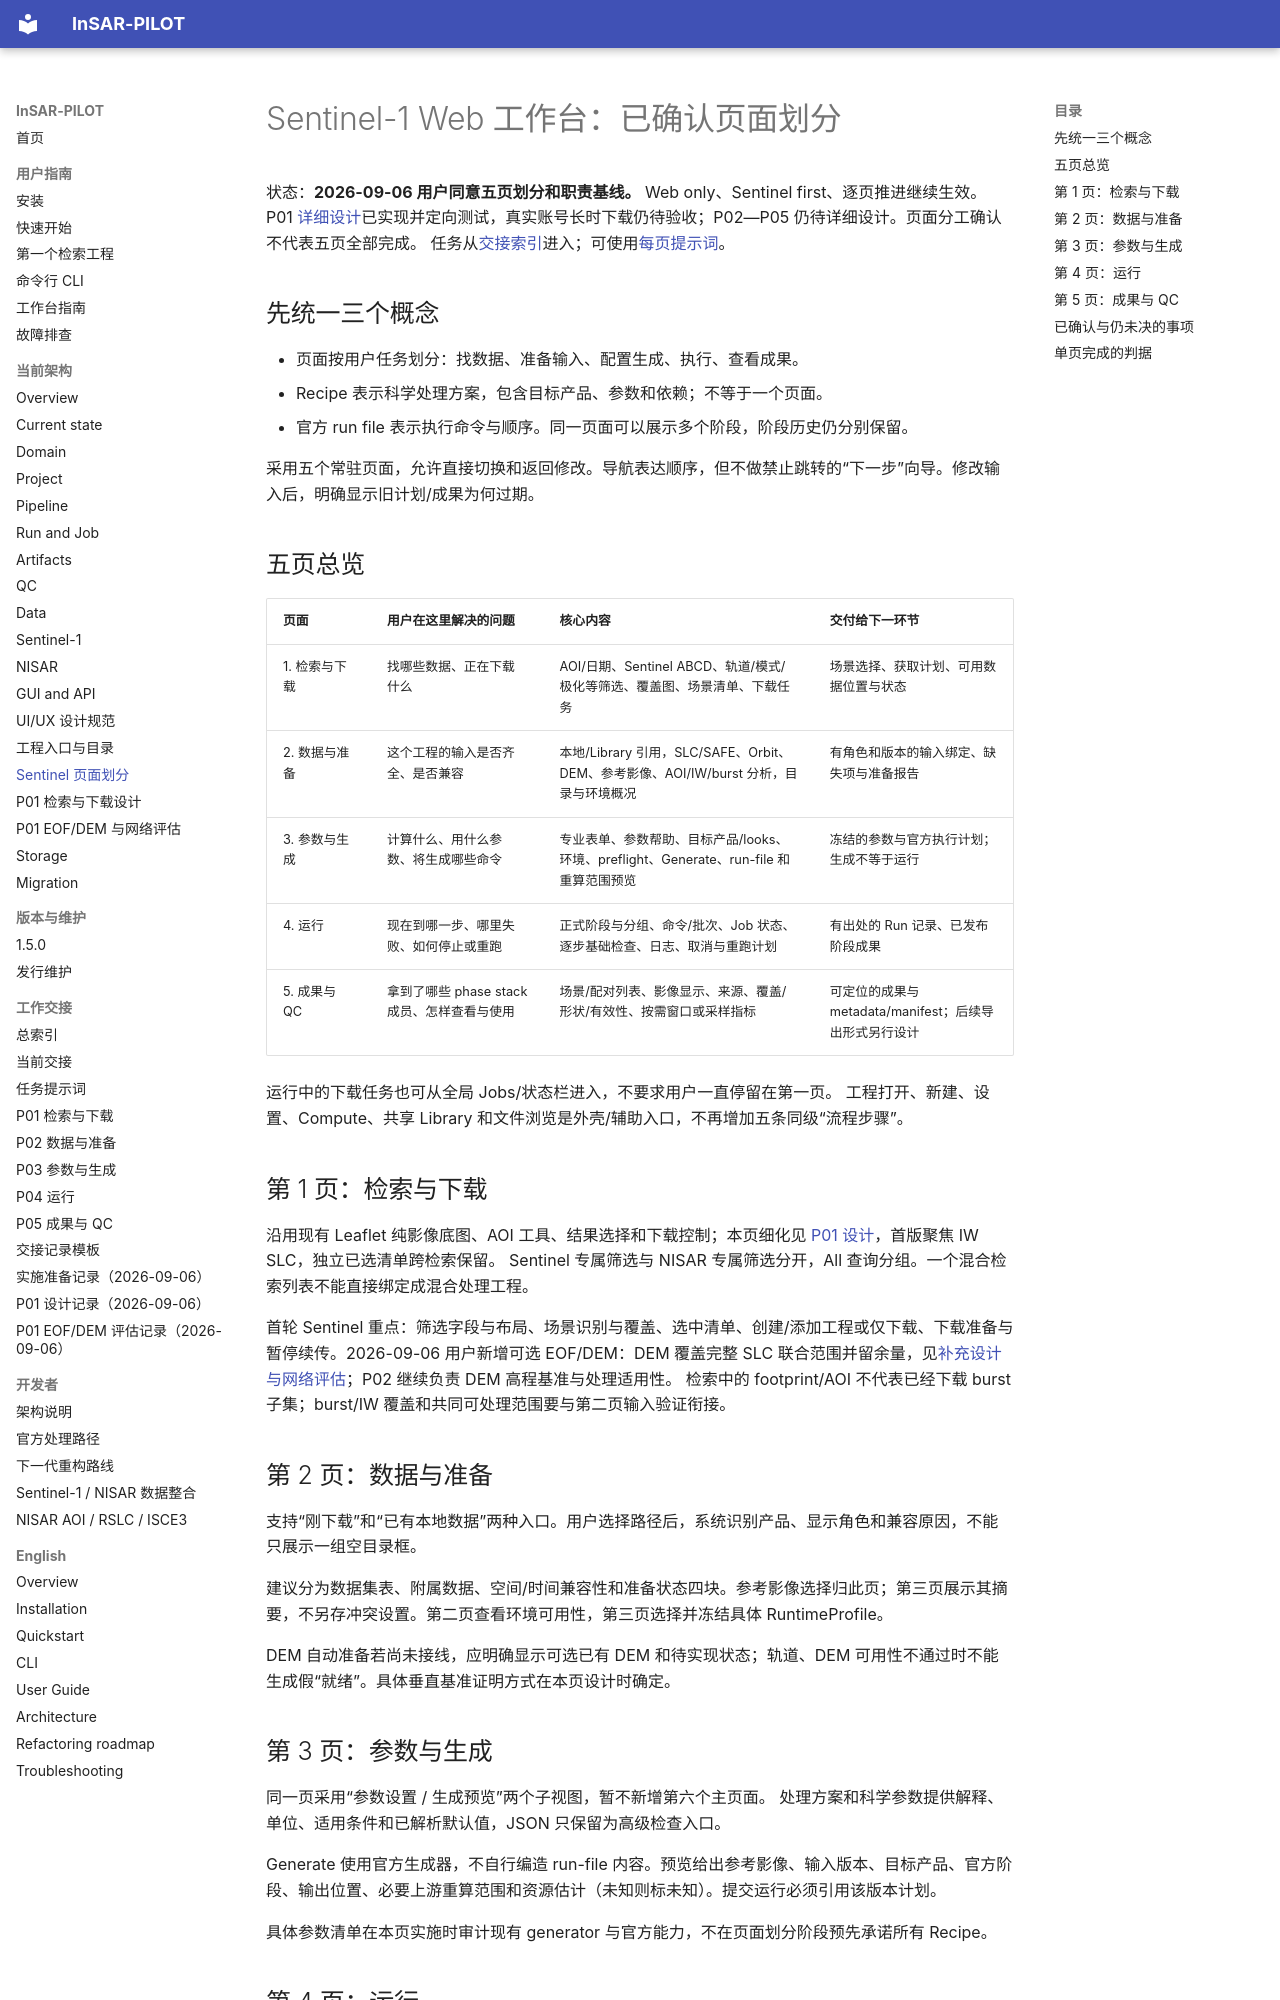

repository: WU-Pengzhan/InSAR-PILOT · page: architecture/sentinel-workbench/index.html · generator: mkdocs

# Sentinel-1 Web 工作台：已确认页面划分

状态：**2026-09-06 用户同意五页划分和职责基线。** Web only、Sentinel first、逐页推进继续生效。
P01 [详细设计](p01-search-download.md)已实现并定向测试，真实账号长时下载仍待验收；P02—P05 仍待详细设计。页面分工确认不代表五页全部完成。
任务从[交接索引](../handoff/index.md)进入；可使用[每页提示词](../handoff/prompts.md)。

## 先统一三个概念

- 页面按用户任务划分：找数据、准备输入、配置生成、执行、查看成果。
- Recipe 表示科学处理方案，包含目标产品、参数和依赖；不等于一个页面。
- 官方 run file 表示执行命令与顺序。同一页面可以展示多个阶段，阶段历史仍分别保留。

采用五个常驻页面，允许直接切换和返回修改。导航表达顺序，但不做禁止跳转的“下一步”向导。修改输入后，明确显示旧计划/成果为何过期。

## 五页总览

| 页面 | 用户在这里解决的问题 | 核心内容 | 交付给下一环节 |
|---|---|---|---|
| 1. 检索与下载 | 找哪些数据、正在下载什么 | AOI/日期、Sentinel ABCD、轨道/模式/极化等筛选、覆盖图、场景清单、下载任务 | 场景选择、获取计划、可用数据位置与状态 |
| 2. 数据与准备 | 这个工程的输入是否齐全、是否兼容 | 本地/Library 引用，SLC/SAFE、Orbit、DEM、参考影像、AOI/IW/burst 分析，目录与环境概况 | 有角色和版本的输入绑定、缺失项与准备报告 |
| 3. 参数与生成 | 计算什么、用什么参数、将生成哪些命令 | 专业表单、参数帮助、目标产品/looks、环境、preflight、Generate、run-file 和重算范围预览 | 冻结的参数与官方执行计划；生成不等于运行 |
| 4. 运行 | 现在到哪一步、哪里失败、如何停止或重跑 | 正式阶段与分组、命令/批次、Job 状态、逐步基础检查、日志、取消与重跑计划 | 有出处的 Run 记录、已发布阶段成果 |
| 5. 成果与 QC | 拿到了哪些 phase stack 成员、怎样查看与使用 | 场景/配对列表、影像显示、来源、覆盖/形状/有效性、按需窗口或采样指标 | 可定位的成果与 metadata/manifest；后续导出形式另行设计 |

运行中的下载任务也可从全局 Jobs/状态栏进入，不要求用户一直停留在第一页。
工程打开、新建、设置、Compute、共享 Library 和文件浏览是外壳/辅助入口，不再增加五条同级“流程步骤”。

## 第 1 页：检索与下载

沿用现有 Leaflet 纯影像底图、AOI 工具、结果选择和下载控制；本页细化见 [P01 设计](p01-search-download.md)，首版聚焦 IW SLC，独立已选清单跨检索保留。
Sentinel 专属筛选与 NISAR 专属筛选分开，All 查询分组。一个混合检索列表不能直接绑定成混合处理工程。

首轮 Sentinel 重点：筛选字段与布局、场景识别与覆盖、选中清单、创建/添加工程或仅下载、下载准备与暂停续传。2026-09-06 用户新增可选 EOF/DEM：DEM 覆盖完整 SLC 联合范围并留余量，见[补充设计与网络评估](p01-ancillary-downloads.md)；P02 继续负责 DEM 高程基准与处理适用性。
检索中的 footprint/AOI 不代表已经下载 burst 子集；burst/IW 覆盖和共同可处理范围要与第二页输入验证衔接。

## 第 2 页：数据与准备

支持“刚下载”和“已有本地数据”两种入口。用户选择路径后，系统识别产品、显示角色和兼容原因，不能只展示一组空目录框。

建议分为数据集表、附属数据、空间/时间兼容性和准备状态四块。参考影像选择归此页；第三页展示其摘要，不另存冲突设置。第二页查看环境可用性，第三页选择并冻结具体 RuntimeProfile。

DEM 自动准备若尚未接线，应明确显示可选已有 DEM 和待实现状态；轨道、DEM 可用性不通过时不能生成假“就绪”。具体垂直基准证明方式在本页设计时确定。
